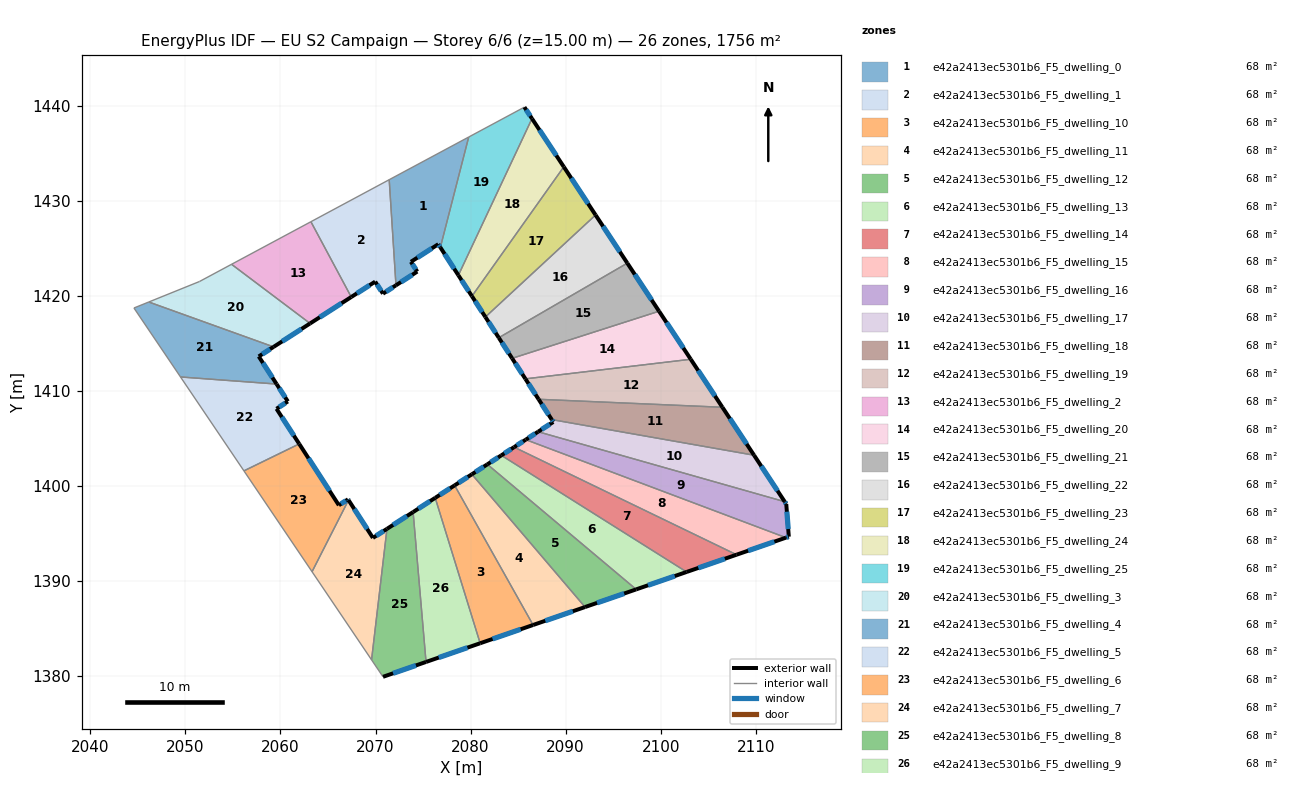
=== STOREY PLAN SPEC (per zone: floor XY polygon, exterior-wall plan segments, windows/doors) ===
zone 1: e42a2413ec5301b6_F5_dwelling_0  (67.5 m²)
  floor: (2079.80, 1436.72) (2076.82, 1425.11) (2076.60, 1425.45) (2073.72, 1423.59) (2074.39, 1422.57) (2072.15, 1421.12) (2071.44, 1432.23)
  exterior wall: (2076.60, 1425.45) – (2076.82, 1425.11)  [0.4 m]
    window: (2076.65, 1425.37) – (2076.77, 1425.19)  [0.3 m²]
  exterior wall: (2073.72, 1423.59) – (2076.60, 1425.45)  [3.4 m]
    window: (2074.40, 1424.03) – (2075.93, 1425.01)  [2.9 m²]
  exterior wall: (2074.39, 1422.57) – (2073.72, 1423.59)  [1.2 m]
    window: (2074.23, 1422.81) – (2073.88, 1423.35)  [1.0 m²]
  exterior wall: (2072.15, 1421.12) – (2074.39, 1422.57)  [2.7 m]
    window: (2072.68, 1421.46) – (2073.86, 1422.23)  [2.2 m²]
  interior walls: 3
zone 2: e42a2413ec5301b6_F5_dwelling_1  (67.6 m²)
  floor: (2071.44, 1432.23) (2072.15, 1421.12) (2070.78, 1420.24) (2069.96, 1421.51) (2067.45, 1419.89) (2063.20, 1427.81)
  exterior wall: (2070.78, 1420.24) – (2072.15, 1421.12)  [1.6 m]
    window: (2071.10, 1420.45) – (2071.83, 1420.92)  [1.4 m²]
  exterior wall: (2069.96, 1421.51) – (2070.78, 1420.24)  [1.5 m]
    window: (2070.16, 1421.21) – (2070.59, 1420.54)  [1.3 m²]
  exterior wall: (2067.45, 1419.89) – (2069.96, 1421.51)  [3.0 m]
    window: (2068.04, 1420.27) – (2069.37, 1421.13)  [2.5 m²]
  interior walls: 3
zone 3: e42a2413ec5301b6_F5_dwelling_10  (67.6 m²)
  floor: (2078.32, 1400.07) (2086.58, 1385.38) (2081.01, 1383.46) (2076.28, 1398.76)
  exterior wall: (2078.32, 1400.07) – (2076.28, 1398.76)  [2.4 m]
    window: (2077.84, 1399.76) – (2076.76, 1399.07)  [2.0 m²]
  exterior wall: (2081.01, 1383.46) – (2086.58, 1385.38)  [5.9 m]
    window: (2082.31, 1383.91) – (2085.27, 1384.93)  [5.0 m²]
  interior walls: 2
zone 4: e42a2413ec5301b6_F5_dwelling_11  (67.6 m²)
  floor: (2080.14, 1401.24) (2092.04, 1387.27) (2086.58, 1385.38) (2078.32, 1400.07)
  exterior wall: (2080.14, 1401.24) – (2078.32, 1400.07)  [2.2 m]
    window: (2079.71, 1400.96) – (2078.75, 1400.35)  [1.8 m²]
  exterior wall: (2086.58, 1385.38) – (2092.04, 1387.27)  [5.8 m]
    window: (2087.86, 1385.83) – (2090.76, 1386.83)  [4.9 m²]
  interior walls: 2
zone 5: e42a2413ec5301b6_F5_dwelling_12  (67.5 m²)
  floor: (2097.42, 1389.13) (2092.04, 1387.27) (2080.14, 1401.24) (2081.76, 1402.29)
  exterior wall: (2081.76, 1402.29) – (2080.14, 1401.24)  [1.9 m]
    window: (2081.38, 1402.04) – (2080.52, 1401.48)  [1.6 m²]
  exterior wall: (2092.04, 1387.27) – (2097.42, 1389.13)  [5.7 m]
    window: (2093.30, 1387.71) – (2096.16, 1388.69)  [4.8 m²]
  interior walls: 2
zone 6: e42a2413ec5301b6_F5_dwelling_13  (67.5 m²)
  floor: (2102.73, 1390.96) (2097.42, 1389.13) (2081.76, 1402.29) (2083.24, 1403.23)
  exterior wall: (2083.24, 1403.23) – (2081.76, 1402.29)  [1.8 m]
    window: (2082.89, 1403.01) – (2082.11, 1402.51)  [1.5 m²]
  exterior wall: (2097.42, 1389.13) – (2102.73, 1390.96)  [5.6 m]
    window: (2098.67, 1389.56) – (2101.48, 1390.53)  [4.7 m²]
  interior walls: 2
zone 7: e42a2413ec5301b6_F5_dwelling_14  (67.6 m²)
  floor: (2107.98, 1392.78) (2102.73, 1390.96) (2083.24, 1403.23) (2084.58, 1404.09)
  exterior wall: (2084.58, 1404.09) – (2083.24, 1403.23)  [1.6 m]
    window: (2084.26, 1403.89) – (2083.55, 1403.44)  [1.3 m²]
  exterior wall: (2102.73, 1390.96) – (2107.98, 1392.78)  [5.6 m]
    window: (2103.96, 1391.39) – (2106.75, 1392.35)  [4.7 m²]
  interior walls: 2
zone 8: e42a2413ec5301b6_F5_dwelling_15  (67.5 m²)
  floor: (2113.18, 1394.57) (2107.98, 1392.78) (2084.58, 1404.09) (2085.81, 1404.88)
  exterior wall: (2085.81, 1404.88) – (2084.58, 1404.09)  [1.5 m]
    window: (2085.52, 1404.70) – (2084.87, 1404.28)  [1.2 m²]
  exterior wall: (2107.98, 1392.78) – (2113.18, 1394.57)  [5.5 m]
    window: (2109.20, 1393.20) – (2111.96, 1394.15)  [4.6 m²]
  interior walls: 2
zone 9: e42a2413ec5301b6_F5_dwelling_16  (67.5 m²)
  floor: (2113.05, 1398.36) (2113.21, 1398.11) (2113.48, 1394.68) (2113.18, 1394.57) (2085.81, 1404.88) (2087.10, 1405.72)
  exterior wall: (2113.18, 1394.57) – (2113.48, 1394.68)  [0.3 m]
    window: (2113.25, 1394.60) – (2113.41, 1394.65)  [0.3 m²]
  exterior wall: (2087.10, 1405.72) – (2085.81, 1404.88)  [1.5 m]
    window: (2086.80, 1405.52) – (2086.11, 1405.08)  [1.3 m²]
  exterior wall: (2113.21, 1398.11) – (2113.05, 1398.36)  [0.3 m]
    window: (2113.17, 1398.17) – (2113.09, 1398.30)  [0.3 m²]
  exterior wall: (2113.48, 1394.68) – (2113.21, 1398.11)  [3.4 m]
    window: (2113.42, 1395.48) – (2113.28, 1397.30)  [2.9 m²]
  interior walls: 2
zone 10: e42a2413ec5301b6_F5_dwelling_17  (67.6 m²)
  floor: (2109.82, 1403.25) (2113.05, 1398.36) (2087.10, 1405.72) (2088.70, 1406.74) (2088.54, 1406.99)
  exterior wall: (2088.70, 1406.74) – (2087.10, 1405.72)  [1.9 m]
    window: (2088.33, 1406.50) – (2087.48, 1405.96)  [1.6 m²]
  exterior wall: (2088.54, 1406.99) – (2088.70, 1406.74)  [0.3 m]
    window: (2088.58, 1406.94) – (2088.66, 1406.80)  [0.3 m²]
  exterior wall: (2113.05, 1398.36) – (2109.82, 1403.25)  [5.9 m]
    window: (2112.29, 1399.51) – (2110.58, 1402.10)  [4.9 m²]
  interior walls: 2
zone 11: e42a2413ec5301b6_F5_dwelling_18  (67.5 m²)
  floor: (2106.49, 1408.29) (2109.82, 1403.25) (2088.54, 1406.99) (2087.16, 1409.13)
  exterior wall: (2087.16, 1409.13) – (2088.54, 1406.99)  [2.5 m]
    window: (2087.48, 1408.63) – (2088.21, 1407.50)  [2.1 m²]
  exterior wall: (2109.82, 1403.25) – (2106.49, 1408.29)  [6.0 m]
    window: (2109.04, 1404.43) – (2107.28, 1407.11)  [5.1 m²]
  interior walls: 2
zone 12: e42a2413ec5301b6_F5_dwelling_19  (67.6 m²)
  floor: (2103.16, 1413.34) (2106.49, 1408.29) (2087.16, 1409.13) (2085.77, 1411.28)
  exterior wall: (2085.77, 1411.28) – (2087.16, 1409.13)  [2.6 m]
    window: (2086.09, 1410.78) – (2086.83, 1409.64)  [2.2 m²]
  exterior wall: (2106.49, 1408.29) – (2103.16, 1413.34)  [6.1 m]
    window: (2105.71, 1409.48) – (2103.95, 1412.16)  [5.1 m²]
  interior walls: 2
zone 13: e42a2413ec5301b6_F5_dwelling_2  (67.5 m²)
  floor: (2063.20, 1427.81) (2067.45, 1419.89) (2063.11, 1417.11) (2054.85, 1423.33)
  exterior wall: (2063.11, 1417.11) – (2067.45, 1419.89)  [5.1 m]
    window: (2064.13, 1417.76) – (2066.43, 1419.24)  [4.3 m²]
  interior walls: 3
zone 14: e42a2413ec5301b6_F5_dwelling_20  (67.5 m²)
  floor: (2099.83, 1418.40) (2103.16, 1413.34) (2085.77, 1411.28) (2084.37, 1413.44)
  exterior wall: (2084.37, 1413.44) – (2085.77, 1411.28)  [2.6 m]
    window: (2084.70, 1412.93) – (2085.44, 1411.79)  [2.2 m²]
  exterior wall: (2103.16, 1413.34) – (2099.83, 1418.40)  [6.1 m]
    window: (2102.38, 1414.53) – (2100.61, 1417.21)  [5.1 m²]
  interior walls: 2
zone 15: e42a2413ec5301b6_F5_dwelling_21  (67.5 m²)
  floor: (2096.49, 1423.46) (2099.83, 1418.40) (2084.37, 1413.44) (2082.97, 1415.61)
  exterior wall: (2082.97, 1415.61) – (2084.37, 1413.44)  [2.6 m]
    window: (2083.30, 1415.10) – (2084.04, 1413.95)  [2.2 m²]
  exterior wall: (2099.83, 1418.40) – (2096.49, 1423.46)  [6.1 m]
    window: (2099.04, 1419.58) – (2097.27, 1422.27)  [5.1 m²]
  interior walls: 2
zone 16: e42a2413ec5301b6_F5_dwelling_22  (67.5 m²)
  floor: (2093.15, 1428.52) (2096.49, 1423.46) (2082.97, 1415.61) (2081.56, 1417.79)
  exterior wall: (2081.56, 1417.79) – (2082.97, 1415.61)  [2.6 m]
    window: (2081.89, 1417.28) – (2082.64, 1416.12)  [2.2 m²]
  exterior wall: (2096.49, 1423.46) – (2093.15, 1428.52)  [6.1 m]
    window: (2095.71, 1424.64) – (2093.93, 1427.33)  [5.1 m²]
  interior walls: 2
zone 17: e42a2413ec5301b6_F5_dwelling_23  (67.5 m²)
  floor: (2089.81, 1433.59) (2093.15, 1428.52) (2081.56, 1417.79) (2080.14, 1419.98)
  exterior wall: (2080.14, 1419.98) – (2081.56, 1417.79)  [2.6 m]
    window: (2080.47, 1419.46) – (2081.22, 1418.30)  [2.2 m²]
  exterior wall: (2093.15, 1428.52) – (2089.81, 1433.59)  [6.1 m]
    window: (2092.36, 1429.71) – (2090.59, 1432.40)  [5.1 m²]
  interior walls: 2
zone 18: e42a2413ec5301b6_F5_dwelling_24  (67.6 m²)
  floor: (2086.46, 1438.66) (2089.81, 1433.59) (2080.14, 1419.98) (2078.72, 1422.18)
  exterior wall: (2078.72, 1422.18) – (2080.14, 1419.98)  [2.6 m]
    window: (2079.05, 1421.66) – (2079.81, 1420.49)  [2.2 m²]
  exterior wall: (2089.81, 1433.59) – (2086.46, 1438.66)  [6.1 m]
    window: (2089.02, 1434.78) – (2087.25, 1437.47)  [5.1 m²]
  interior walls: 2
zone 19: e42a2413ec5301b6_F5_dwelling_25  (67.5 m²)
  floor: (2085.66, 1439.87) (2086.46, 1438.66) (2078.72, 1422.18) (2076.82, 1425.11) (2079.80, 1436.72)
  exterior wall: (2076.82, 1425.11) – (2078.72, 1422.18)  [3.5 m]
    window: (2077.27, 1424.42) – (2078.27, 1422.87)  [2.9 m²]
  exterior wall: (2086.46, 1438.66) – (2085.66, 1439.87)  [1.4 m]
    window: (2086.27, 1438.94) – (2085.85, 1439.58)  [1.2 m²]
  interior walls: 3
zone 20: e42a2413ec5301b6_F5_dwelling_3  (67.5 m²)
  floor: (2063.11, 1417.11) (2059.28, 1414.64) (2046.14, 1419.37) (2051.48, 1421.52) (2054.85, 1423.33)
  exterior wall: (2059.28, 1414.64) – (2063.11, 1417.11)  [4.6 m]
    window: (2060.18, 1415.22) – (2062.21, 1416.53)  [3.8 m²]
  interior walls: 4
zone 21: e42a2413ec5301b6_F5_dwelling_4  (67.5 m²)
  floor: (2059.28, 1414.64) (2057.71, 1413.64) (2059.59, 1410.73) (2049.48, 1411.48) (2044.58, 1418.74) (2046.14, 1419.37)
  exterior wall: (2057.71, 1413.64) – (2059.28, 1414.64)  [1.9 m]
    window: (2058.08, 1413.87) – (2058.91, 1414.41)  [1.6 m²]
  exterior wall: (2059.59, 1410.73) – (2057.71, 1413.64)  [3.5 m]
    window: (2059.15, 1411.42) – (2058.15, 1412.96)  [2.9 m²]
  interior walls: 4
zone 22: e42a2413ec5301b6_F5_dwelling_5  (67.5 m²)
  floor: (2059.59, 1410.73) (2060.77, 1408.90) (2059.58, 1408.13) (2061.97, 1404.44) (2056.15, 1401.60) (2049.48, 1411.48)
  exterior wall: (2060.77, 1408.90) – (2059.59, 1410.73)  [2.2 m]
    window: (2060.50, 1409.33) – (2059.87, 1410.30)  [1.8 m²]
  exterior wall: (2059.58, 1408.13) – (2060.77, 1408.90)  [1.4 m]
    window: (2059.86, 1408.31) – (2060.49, 1408.72)  [1.2 m²]
  exterior wall: (2061.97, 1404.44) – (2059.58, 1408.13)  [4.4 m]
    window: (2061.41, 1405.30) – (2060.14, 1407.26)  [3.7 m²]
  interior walls: 3
zone 23: e42a2413ec5301b6_F5_dwelling_6  (67.6 m²)
  floor: (2061.97, 1404.44) (2066.14, 1397.99) (2067.10, 1398.61) (2067.16, 1398.52) (2063.32, 1390.99) (2056.15, 1401.60)
  exterior wall: (2066.14, 1397.99) – (2061.97, 1404.44)  [7.7 m]
    window: (2065.16, 1399.50) – (2062.95, 1402.92)  [6.5 m²]
  exterior wall: (2067.10, 1398.61) – (2066.14, 1397.99)  [1.1 m]
    window: (2066.88, 1398.46) – (2066.37, 1398.13)  [1.0 m²]
  exterior wall: (2067.16, 1398.52) – (2067.10, 1398.61)  [0.1 m]
    window: (2067.15, 1398.54) – (2067.12, 1398.59)  [0.1 m²]
  interior walls: 3
zone 24: e42a2413ec5301b6_F5_dwelling_7  (67.5 m²)
  floor: (2071.20, 1395.50) (2069.58, 1381.72) (2063.32, 1390.99) (2067.16, 1398.52) (2069.72, 1394.55)
  exterior wall: (2069.72, 1394.55) – (2067.16, 1398.52)  [4.7 m]
    window: (2069.12, 1395.48) – (2067.76, 1397.59)  [4.0 m²]
  exterior wall: (2071.20, 1395.50) – (2069.72, 1394.55)  [1.8 m]
    window: (2070.86, 1395.28) – (2070.07, 1394.77)  [1.5 m²]
  interior walls: 3
zone 25: e42a2413ec5301b6_F5_dwelling_8  (67.5 m²)
  floor: (2073.95, 1397.27) (2075.31, 1381.50) (2070.79, 1379.93) (2069.58, 1381.72) (2071.20, 1395.50)
  exterior wall: (2073.95, 1397.27) – (2071.20, 1395.50)  [3.3 m]
    window: (2073.31, 1396.85) – (2071.85, 1395.91)  [2.8 m²]
  exterior wall: (2070.79, 1379.93) – (2075.31, 1381.50)  [4.8 m]
    window: (2071.85, 1380.30) – (2074.25, 1381.13)  [4.0 m²]
  interior walls: 3
zone 26: e42a2413ec5301b6_F5_dwelling_9  (67.5 m²)
  floor: (2076.28, 1398.76) (2081.01, 1383.46) (2075.31, 1381.50) (2073.95, 1397.27)
  exterior wall: (2076.28, 1398.76) – (2073.95, 1397.27)  [2.8 m]
    window: (2075.73, 1398.41) – (2074.50, 1397.62)  [2.3 m²]
  exterior wall: (2075.31, 1381.50) – (2081.01, 1383.46)  [6.0 m]
    window: (2076.65, 1381.96) – (2079.67, 1383.00)  [5.1 m²]
  interior walls: 2

=== DERIVED (storey summary) ===
Building: EU S2 Campaign
Storey: 6 of 6  (floor level z = 15.00 m)
Storey gross floor area: 1756.2 m²
Zones on this storey: 26
  - e42a2413ec5301b6_F5_dwelling_0: floor 67.5 m²; exterior wall 7.7 m (23.2 m²); 4 window(s) 6.5 m²; WWR 28.1%
  - e42a2413ec5301b6_F5_dwelling_1: floor 67.6 m²; exterior wall 6.1 m (18.4 m²); 3 window(s) 5.2 m²; WWR 28.1%
  - e42a2413ec5301b6_F5_dwelling_10: floor 67.6 m²; exterior wall 8.3 m (25.0 m²); 2 window(s) 7.0 m²; WWR 28.1%
  - e42a2413ec5301b6_F5_dwelling_11: floor 67.6 m²; exterior wall 7.9 m (23.8 m²); 2 window(s) 6.7 m²; WWR 28.1%
  - e42a2413ec5301b6_F5_dwelling_12: floor 67.5 m²; exterior wall 7.6 m (22.9 m²); 2 window(s) 6.4 m²; WWR 28.1%
  - e42a2413ec5301b6_F5_dwelling_13: floor 67.5 m²; exterior wall 7.4 m (22.1 m²); 2 window(s) 6.2 m²; WWR 28.1%
  - e42a2413ec5301b6_F5_dwelling_14: floor 67.6 m²; exterior wall 7.1 m (21.4 m²); 2 window(s) 6.0 m²; WWR 28.1%
  - e42a2413ec5301b6_F5_dwelling_15: floor 67.5 m²; exterior wall 7.0 m (20.9 m²); 2 window(s) 5.9 m²; WWR 28.1%
  - e42a2413ec5301b6_F5_dwelling_16: floor 67.5 m²; exterior wall 5.6 m (16.8 m²); 4 window(s) 4.7 m²; WWR 28.1%
  - e42a2413ec5301b6_F5_dwelling_17: floor 67.6 m²; exterior wall 8.1 m (24.2 m²); 3 window(s) 6.8 m²; WWR 28.1%
  - e42a2413ec5301b6_F5_dwelling_18: floor 67.5 m²; exterior wall 8.6 m (25.8 m²); 2 window(s) 7.2 m²; WWR 28.1%
  - e42a2413ec5301b6_F5_dwelling_19: floor 67.6 m²; exterior wall 8.6 m (25.8 m²); 2 window(s) 7.3 m²; WWR 28.1%
  - e42a2413ec5301b6_F5_dwelling_2: floor 67.5 m²; exterior wall 5.1 m (15.4 m²); 1 window(s) 4.3 m²; WWR 28.1%
  - e42a2413ec5301b6_F5_dwelling_20: floor 67.5 m²; exterior wall 8.6 m (25.9 m²); 2 window(s) 7.3 m²; WWR 28.1%
  - e42a2413ec5301b6_F5_dwelling_21: floor 67.5 m²; exterior wall 8.6 m (25.9 m²); 2 window(s) 7.3 m²; WWR 28.1%
  - e42a2413ec5301b6_F5_dwelling_22: floor 67.5 m²; exterior wall 8.7 m (26.0 m²); 2 window(s) 7.3 m²; WWR 28.1%
  - e42a2413ec5301b6_F5_dwelling_23: floor 67.5 m²; exterior wall 8.7 m (26.0 m²); 2 window(s) 7.3 m²; WWR 28.1%
  - e42a2413ec5301b6_F5_dwelling_24: floor 67.6 m²; exterior wall 8.7 m (26.1 m²); 2 window(s) 7.3 m²; WWR 28.1%
  - e42a2413ec5301b6_F5_dwelling_25: floor 67.5 m²; exterior wall 4.9 m (14.8 m²); 2 window(s) 4.2 m²; WWR 28.1%
  - e42a2413ec5301b6_F5_dwelling_3: floor 67.5 m²; exterior wall 4.6 m (13.7 m²); 1 window(s) 3.8 m²; WWR 28.1%
  - e42a2413ec5301b6_F5_dwelling_4: floor 67.5 m²; exterior wall 5.3 m (16.0 m²); 2 window(s) 4.5 m²; WWR 28.1%
  - e42a2413ec5301b6_F5_dwelling_5: floor 67.5 m²; exterior wall 8.0 m (24.0 m²); 3 window(s) 6.8 m²; WWR 28.1%
  - e42a2413ec5301b6_F5_dwelling_6: floor 67.6 m²; exterior wall 8.9 m (26.8 m²); 3 window(s) 7.5 m²; WWR 28.1%
  - e42a2413ec5301b6_F5_dwelling_7: floor 67.5 m²; exterior wall 6.5 m (19.5 m²); 2 window(s) 5.5 m²; WWR 28.1%
  - e42a2413ec5301b6_F5_dwelling_8: floor 67.5 m²; exterior wall 8.1 m (24.2 m²); 2 window(s) 6.8 m²; WWR 28.1%
  - e42a2413ec5301b6_F5_dwelling_9: floor 67.5 m²; exterior wall 8.8 m (26.4 m²); 2 window(s) 7.4 m²; WWR 28.1%
Zone adjacency (shared interzone walls):
  - e42a2413ec5301b6_F5_dwelling_0 ↔ e42a2413ec5301b6_F5_dwelling_1
  - e42a2413ec5301b6_F5_dwelling_0 ↔ e42a2413ec5301b6_F5_dwelling_25
  - e42a2413ec5301b6_F5_dwelling_1 ↔ e42a2413ec5301b6_F5_dwelling_2
  - e42a2413ec5301b6_F5_dwelling_10 ↔ e42a2413ec5301b6_F5_dwelling_11
  - e42a2413ec5301b6_F5_dwelling_10 ↔ e42a2413ec5301b6_F5_dwelling_9
  - e42a2413ec5301b6_F5_dwelling_11 ↔ e42a2413ec5301b6_F5_dwelling_12
  - e42a2413ec5301b6_F5_dwelling_12 ↔ e42a2413ec5301b6_F5_dwelling_13
  - e42a2413ec5301b6_F5_dwelling_13 ↔ e42a2413ec5301b6_F5_dwelling_14
  - e42a2413ec5301b6_F5_dwelling_14 ↔ e42a2413ec5301b6_F5_dwelling_15
  - e42a2413ec5301b6_F5_dwelling_15 ↔ e42a2413ec5301b6_F5_dwelling_16
  - e42a2413ec5301b6_F5_dwelling_16 ↔ e42a2413ec5301b6_F5_dwelling_17
  - e42a2413ec5301b6_F5_dwelling_17 ↔ e42a2413ec5301b6_F5_dwelling_18
  - e42a2413ec5301b6_F5_dwelling_18 ↔ e42a2413ec5301b6_F5_dwelling_19
  - e42a2413ec5301b6_F5_dwelling_19 ↔ e42a2413ec5301b6_F5_dwelling_20
  - e42a2413ec5301b6_F5_dwelling_2 ↔ e42a2413ec5301b6_F5_dwelling_3
  - e42a2413ec5301b6_F5_dwelling_20 ↔ e42a2413ec5301b6_F5_dwelling_21
  - e42a2413ec5301b6_F5_dwelling_21 ↔ e42a2413ec5301b6_F5_dwelling_22
  - e42a2413ec5301b6_F5_dwelling_22 ↔ e42a2413ec5301b6_F5_dwelling_23
  - e42a2413ec5301b6_F5_dwelling_23 ↔ e42a2413ec5301b6_F5_dwelling_24
  - e42a2413ec5301b6_F5_dwelling_24 ↔ e42a2413ec5301b6_F5_dwelling_25
  - e42a2413ec5301b6_F5_dwelling_3 ↔ e42a2413ec5301b6_F5_dwelling_4
  - e42a2413ec5301b6_F5_dwelling_4 ↔ e42a2413ec5301b6_F5_dwelling_5
  - e42a2413ec5301b6_F5_dwelling_5 ↔ e42a2413ec5301b6_F5_dwelling_6
  - e42a2413ec5301b6_F5_dwelling_6 ↔ e42a2413ec5301b6_F5_dwelling_7
  - e42a2413ec5301b6_F5_dwelling_7 ↔ e42a2413ec5301b6_F5_dwelling_8
  - e42a2413ec5301b6_F5_dwelling_8 ↔ e42a2413ec5301b6_F5_dwelling_9